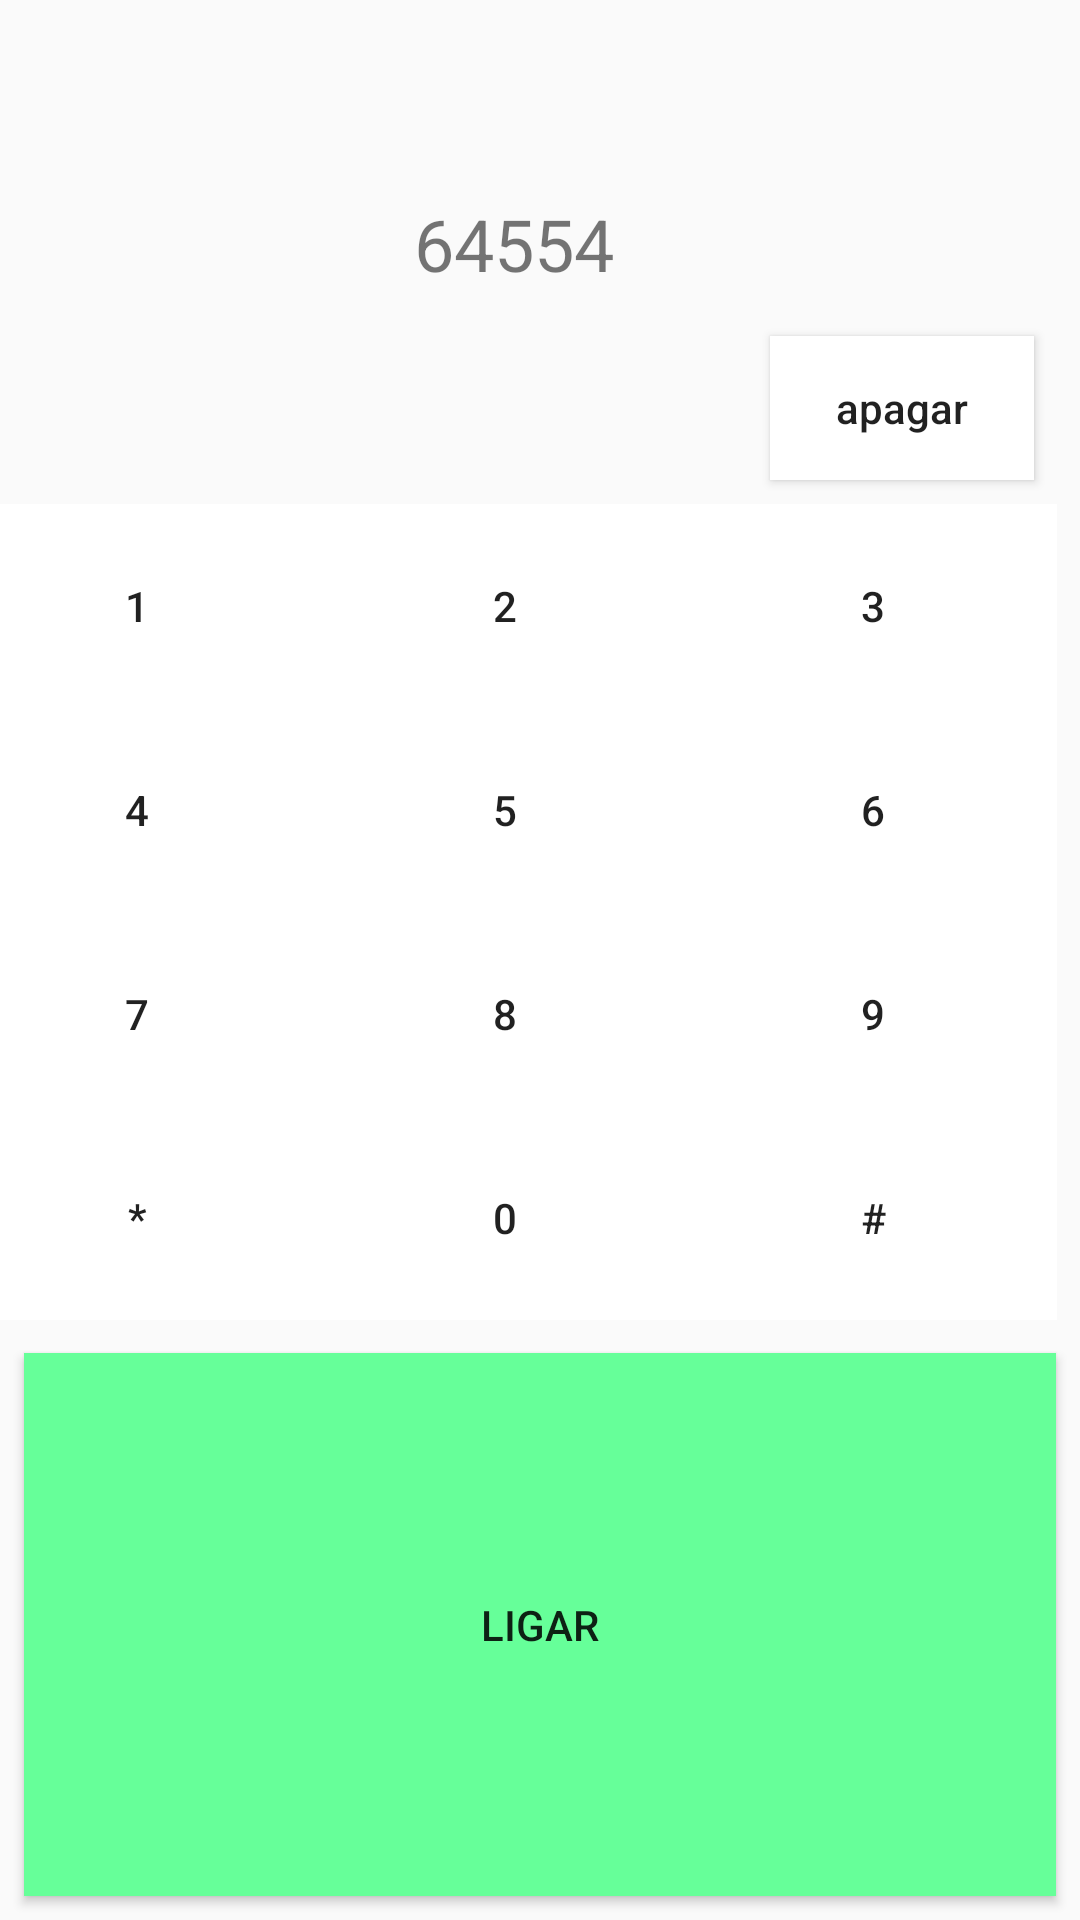

Here is an Android app screen rendered from its layout file. Give the layout XML and the strings, colors and styles it references.
<!-- AndroidManifest.xml: application theme AppTheme -->
<!-- res/layout/activity_chamada.xml -->
<?xml version="1.0" encoding="utf-8"?>
<android.support.constraint.ConstraintLayout xmlns:android="http://schemas.android.com/apk/res/android"
    xmlns:app="http://schemas.android.com/apk/res-auto"
    xmlns:tools="http://schemas.android.com/tools"
    android:layout_width="match_parent"
    android:layout_height="match_parent"
    tools:context="com.lourdinas.finalaplication.chamada">

    <LinearLayout
        android:id="@+id/linearLayout"
        android:layout_width="368dp"
        android:layout_height="275dp"
        android:layout_marginEnd="8dp"
        android:layout_marginStart="8dp"
        android:layout_marginTop="168dp"
        android:orientation="vertical"
        app:layout_constraintEnd_toEndOf="parent"
        app:layout_constraintHorizontal_bias="1.0"
        app:layout_constraintStart_toStartOf="parent"
        app:layout_constraintTop_toTopOf="parent">

        <LinearLayout
            android:layout_width="368dp"
            android:layout_height="68dp"
            android:orientation="horizontal">

            <Button
                android:id="@+id/btn1"
                android:layout_width="wrap_content"
                android:layout_height="match_parent"
                android:layout_weight="1"
                android:background="@android:color/white"
                android:text="@string/n1" />

            <Button
                android:id="@+id/btn2"
                android:layout_width="wrap_content"
                android:layout_height="match_parent"
                android:layout_weight="1"
                android:background="@android:color/white"
                android:text="@string/n2" />

            <Button
                android:id="@+id/btn3"
                android:layout_width="wrap_content"
                android:layout_height="match_parent"
                android:layout_weight="1"
                android:background="@android:color/white"
                android:text="@string/n3" />

        </LinearLayout>

        <LinearLayout
            android:layout_width="368dp"
            android:layout_height="68dp"
            android:orientation="horizontal">

            <Button
                android:id="@+id/btn4"
                android:layout_width="wrap_content"
                android:layout_height="match_parent"
                android:layout_weight="1"
                android:background="@android:color/white"
                android:text="@string/n4" />

            <Button
                android:id="@+id/btn5"
                android:layout_width="wrap_content"
                android:layout_height="match_parent"
                android:layout_weight="1"
                android:background="@android:color/white"
                android:text="@string/n5" />

            <Button
                android:id="@+id/btn6"
                android:layout_width="wrap_content"
                android:layout_height="match_parent"
                android:layout_weight="1"
                android:background="@android:color/white"
                android:text="@string/n6" />
        </LinearLayout>

        <LinearLayout
            android:layout_width="368dp"
            android:layout_height="68dp"
            android:orientation="horizontal">

            <Button
                android:id="@+id/btn7"
                android:layout_width="wrap_content"
                android:layout_height="match_parent"
                android:layout_weight="1"
                android:background="@android:color/white"
                android:text="@string/n7" />

            <Button
                android:id="@+id/btn8"
                android:layout_width="wrap_content"
                android:layout_height="match_parent"
                android:layout_weight="1"
                android:background="@android:color/white"
                android:text="@string/n8" />

            <Button
                android:id="@+id/btn9"
                android:layout_width="wrap_content"
                android:layout_height="match_parent"
                android:layout_weight="1"
                android:background="@android:color/white"
                android:text="@string/n9" />
        </LinearLayout>

        <LinearLayout
            android:layout_width="368dp"
            android:layout_height="68dp"
            android:orientation="horizontal">

            <Button
                android:id="@+id/btnasterisco"
                android:layout_width="wrap_content"
                android:layout_height="match_parent"
                android:layout_weight="1"
                android:background="@android:color/white"
                android:text="@string/asterisco" />

            <Button
                android:id="@+id/btn0"
                android:layout_width="wrap_content"
                android:layout_height="match_parent"
                android:layout_weight="1"
                android:background="@android:color/white"
                android:text="@string/n0" />

            <Button
                android:id="@+id/btnvelha"
                android:layout_width="wrap_content"
                android:layout_height="match_parent"
                android:layout_weight="1"
                android:background="@android:color/white"
                android:text="@string/hashtag" />
        </LinearLayout>
    </LinearLayout>

    <Button
        android:id="@+id/btnligar"
        android:layout_width="0dp"
        android:layout_height="0dp"
        android:layout_marginBottom="8dp"
        android:layout_marginEnd="8dp"
        android:layout_marginStart="8dp"
        android:layout_marginTop="8dp"
        android:background="#66ff99 "
        android:text="@string/ligar"
        app:layout_constraintBottom_toBottomOf="parent"
        app:layout_constraintEnd_toEndOf="parent"
        app:layout_constraintStart_toStartOf="parent"
        app:layout_constraintTop_toBottomOf="@+id/linearLayout" />

    <Button
        android:id="@+id/btnapagar"
        android:layout_width="wrap_content"
        android:layout_height="wrap_content"
        android:layout_marginBottom="8dp"
        android:layout_marginEnd="8dp"
        android:layout_marginStart="8dp"
        android:layout_marginTop="8dp"
        android:background="@android:color/background_light"
        android:text="@string/apagar"
        android:textAllCaps="false"
        app:layout_constraintBottom_toTopOf="@+id/linearLayout"
        app:layout_constraintEnd_toEndOf="parent"
        app:layout_constraintHorizontal_bias="0.971"
        app:layout_constraintStart_toStartOf="parent"
        app:layout_constraintTop_toTopOf="parent"
        app:layout_constraintVertical_bias="1.0" />

    <TextView
        android:id="@+id/txtnumeros"
        android:layout_width="wrap_content"
        android:layout_height="wrap_content"
        android:layout_marginBottom="8dp"
        android:layout_marginEnd="52dp"
        android:layout_marginTop="8dp"
        android:text="64554"
        android:textSize="24sp"
        app:layout_constraintBottom_toTopOf="@+id/linearLayout"
        app:layout_constraintEnd_toStartOf="@+id/btnapagar"
        app:layout_constraintTop_toTopOf="parent"
        app:layout_constraintVertical_bias="0.475"
        android:layout_marginRight="52dp" />
</android.support.constraint.ConstraintLayout>
<!-- resources referenced by this layout -->
<resources>
  <string name="apagar">apagar</string>
  <string name="asterisco">*</string>
  <string name="hashtag">#</string>
  <string name="ligar">Ligar</string>
  <string name="n0">0</string>
  <string name="n1">1</string>
  <string name="n2">2</string>
  <string name="n3">3</string>
  <string name="n4">4</string>
  <string name="n5">5</string>
  <string name="n6">6</string>
  <string name="n7">7</string>
  <string name="n8">8</string>
  <string name="n9">9</string>
  <style name="AppTheme" parent="Base.Theme.AppCompat.Light.DarkActionBar">
          
          <item name="colorPrimary">@color/colorPrimary</item>
          <item name="colorPrimaryDark">@color/colorPrimaryDark</item>
          <item name="colorAccent">@color/colorAccent</item>
          <item name="coordinatorLayoutStyle">@style/Widget.Support.CoordinatorLayout</item>
      </style>
  <color name="colorPrimary">#ffaeb9</color>
  <color name="colorPrimaryDark">#ff6479</color>
  <color name="colorAccent">#D81B60</color>
</resources>
